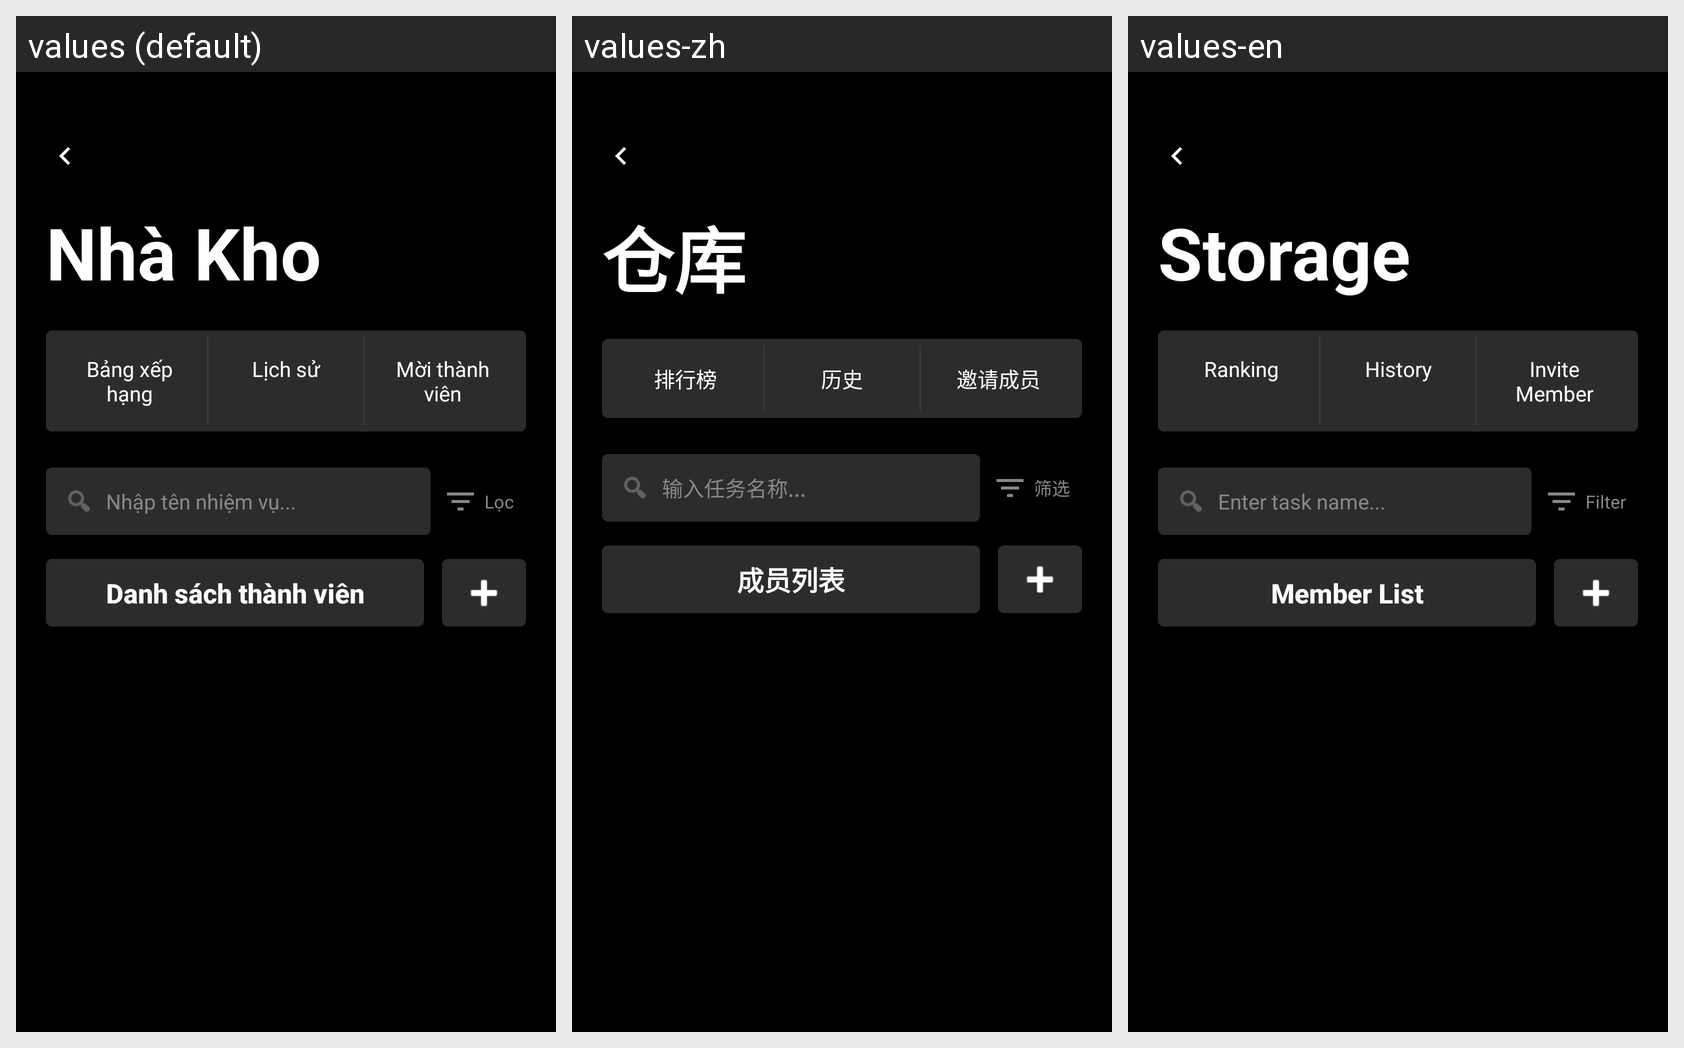

The Android screen above is rendered under several locales of the same app. Produce the string resources it draws, with the default and per-locale values.
Android screen res/layout/fragment_task_list.xml rendered under 3 locales, left to right: values (default), values-zh, values-en. Device: Nexus 5 (rendered at 1080×1920; each locale shown at half size, 540×960, under a caption strip naming it); theme Theme.FamilyTaskApp.
Other locales in the repository, not shown: values-fr, values-ko, values-ru.
Strings drawn on this screen, with the default value and each locale's value (text and hints the layout hard-codes, and strings that could not be matched under every locale, appear in the picture but are not listed):

workspace_name_demo
  values: Nhà Kho
  values-zh: 仓库
  values-en: Storage

ranking
  values: Bảng xếp hạng
  values-zh: 排行榜
  values-en: Ranking

history
  values: Lịch sử
  values-zh: 历史
  values-en: History

invite_member
  values: Mời thành viên
  values-zh: 邀请成员
  values-en: Invite Member

search_task_hint
  values: Nhập tên nhiệm vụ...
  values-zh: 输入任务名称...
  values-en: Enter task name...

filter
  values: Lọc
  values-zh: 筛选
  values-en: Filter

member_list
  values: Danh sách thành viên
  values-zh: 成员列表
  values-en: Member List
